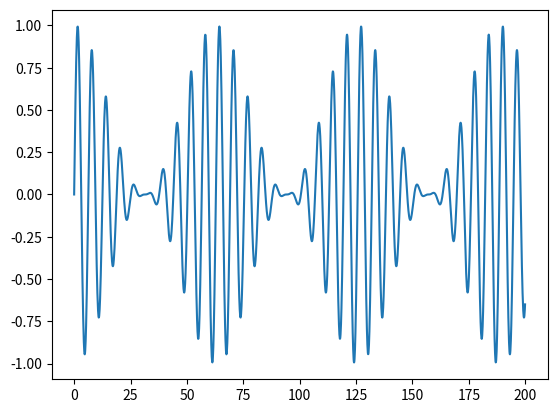

Here is the Python script that generated this plot:
#!/usr/bin/env python3
# -*- coding: utf-8 -*-

import math
import numpy
import matplotlib.pyplot as mpp
"""
Здесь загружаются необходимые для программы модули
"""


if __name__=='__main__':
    arguments = numpy.r_[0:200:0.1]
    mpp.plot(
        arguments,
        [math.sin(a) * math.cos(a/20.0)**2 for a in arguments]
        # В данной части прогламмы задаётся вид функции, т.е. оси и вид функции.
    )
    mpp.show()
